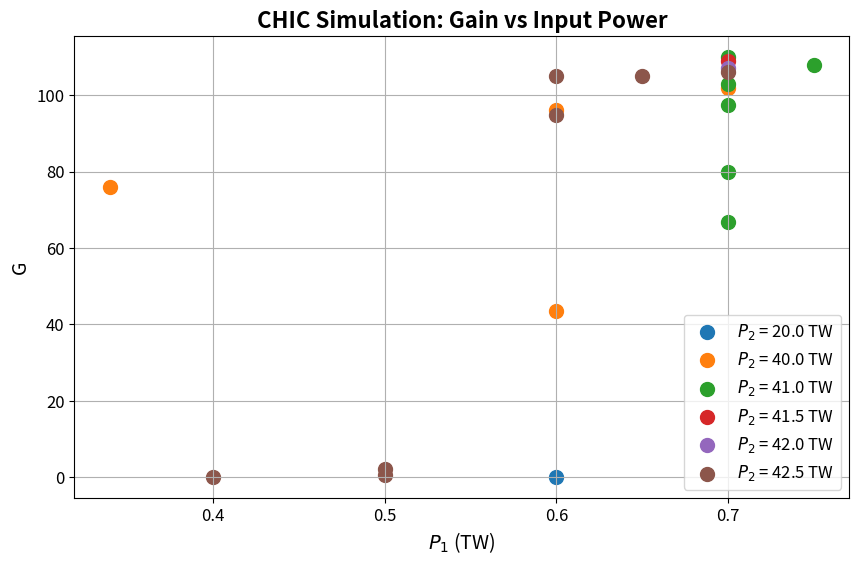
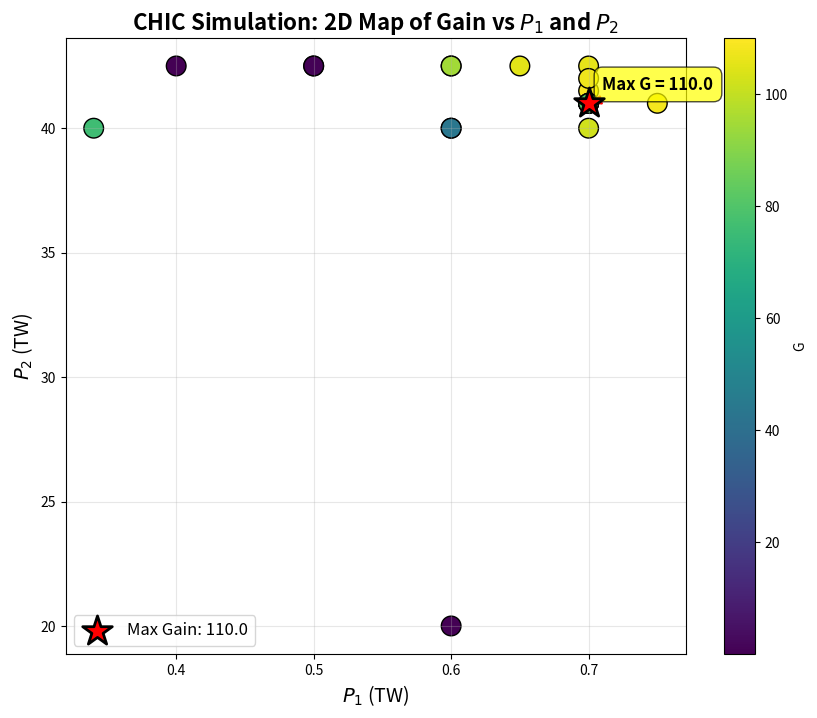
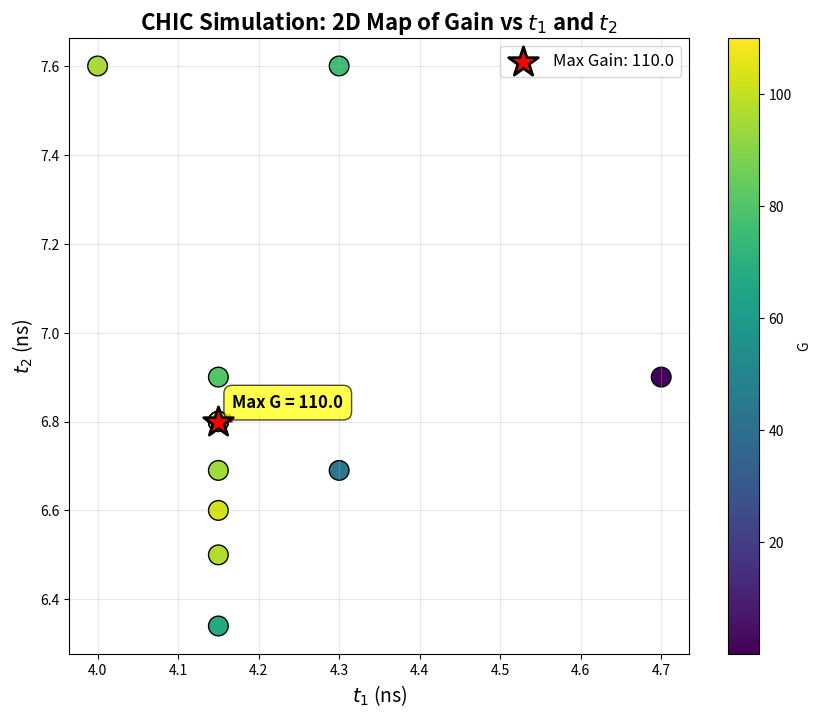
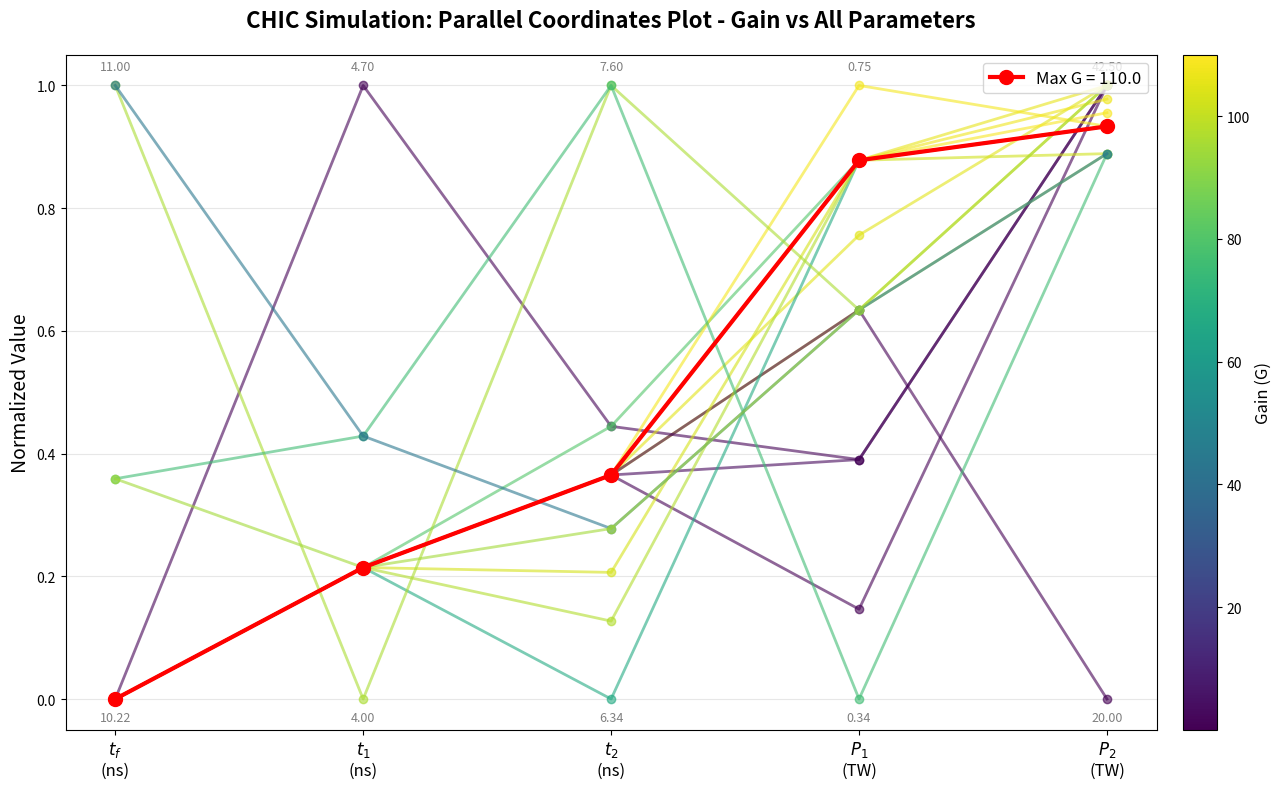

These figures' Python source, in order:
import numpy as np
import matplotlib.pyplot as plt

#Analysis of data from a CHIC simulation, to see how the gain G depends on the input power P1 and the output power P2.

'''format : [tf (ns),t1 (ns), t2 (ns),P1 (TW),P2 (TW),EL (MJ),ETN (MJ),G]'''
tests = np.array([[10.22, 4.15, 6.8, 0.6, 42.5, 1.65E-01, 17.4393, 1.05E+02],
                  [10.22, 4.15, 6.8, 0.5, 42.5, 1.64E-01, 0.36439, 2.22E+00],
                  [10.22, 4.15, 6.8, 0.4, 42.5, 1.62E-01, 0.017334, 1.07E-01],
                  [10.22, 4.15, 6.8, 0.7, 42.5, 1.67E-01, 17.6299, 1.06E+02],
                  [10.22, 4.7, 6.9, 0.5, 42.5, 1.58E-01, 0.10372, 6.58E-01],
                  [10.22, 4.15, 6.8, 0.65, 42.5, 1.66E-01, 17.4932, 1.05E+02],
                  [10.22, 4.15, 6.8, 0.7, 40, 1.58E-01, 15.9976, 1.02E+02],
[10.22, 4.15, 6.8, 0.7, 41, 1.61E-01, 17.7964, 1.10E+02],
[10.22, 4.15, 6.8, 0.6, 20, 8.17E-02, 0.0025813, 3.16E-02],
[10.22, 4.15, 6.8, 0.7, 41.5, 1.63E-01, 17.7482, 1.09E+02],
[10.22, 4.15, 6.8, 0.7, 42, 1.65E-01, 17.6871, 1.07E+02],
[10.22, 4.15, 6.34, 0.7, 41, 1.77E-01, 11.8246, 6.67E+01],
[10.22, 4.15, 6.6, 0.7, 41, 1.68E-01, 17.3787, 1.03E+02],
[10.22, 4.15, 6.5, 0.7, 41, 1.72E-01, 16.7508, 9.75E+01],
[10.22, 4.15, 6.9, 0.7, 41, 1.58E-01, 12.6203, 8.00E+01],
[10.22, 4.15, 6.8, 0.75, 41, 1.62E-01, 17.5384, 1.08E+02],
[11, 4, 7.6, 0.6, 40, 1.61E-01, 15.4168, 9.60E+01],
[10.5, 4.3, 7.6, 0.34, 40, 1.74E-01, 13.18, 7.60E+01],
[11, 4.3, 6.69, 0.6, 40, 1.91E-01, 8.3, 4.36E+01],
[10.5, 4.15, 6.69, 0.6, 42.5, 1.81E-01, 17.19, 9.48E+01]

])


plt.figure(figsize=(10, 6))

# Get unique P2 values
p2_values = np.unique(tests[:, 4])

# Plot for each P2 value with different color
for p2 in p2_values:
    mask = tests[:, 4] == p2
    plt.scatter(tests[mask, 3], tests[mask, 7], label=f'$P_2$ = {p2} TW', s=100)

plt.xlabel('$P_1$ (TW)', fontsize=14)
plt.ylabel('G', fontsize=14)
plt.title('CHIC Simulation: Gain vs Input Power', fontsize=16, fontweight='bold')
plt.legend(fontsize=12)
plt.tick_params(axis='both', labelsize=12)
plt.grid(True)
plt.show()

# Create a 2D map of G vs P1 and P2
plt.figure(figsize=(10, 8))

# Create a scatter plot with color representing G
scatter = plt.scatter(tests[:, 3], tests[:, 4], c=tests[:, 7], s=200, cmap='viridis', edgecolors='black')

# Find and highlight the maximum gain
max_gain_idx = np.argmax(tests[:, 7])
max_p1 = tests[max_gain_idx, 3]
max_p2 = tests[max_gain_idx, 4]
max_gain = tests[max_gain_idx, 7]

# Highlight the maximum gain point with a red star
plt.scatter(max_p1, max_p2, s=500, marker='*', color='red', edgecolors='black', linewidths=2, zorder=5, label=f'Max Gain: {max_gain:.1f}')

# Add annotation
plt.annotate(f'Max G = {max_gain:.1f}', 
             xy=(max_p1, max_p2), 
             xytext=(10, 10), 
             textcoords='offset points',
             fontsize=12,
             fontweight='bold',
             bbox=dict(boxstyle='round,pad=0.5', facecolor='yellow', alpha=0.7),
             arrowprops=dict(arrowstyle='->', connectionstyle='arc3,rad=0', color='red', lw=2))

plt.xlabel('$P_1$ (TW)', fontsize=14)
plt.ylabel('$P_2$ (TW)', fontsize=14)
plt.title('CHIC Simulation: 2D Map of Gain vs $P_1$ and $P_2$', fontsize=16, fontweight='bold')
plt.colorbar(scatter, label='G')
plt.legend(fontsize=12)
plt.grid(True, alpha=0.3)
plt.show()

# Create a 2D map of G vs t1 and t2
plt.figure(figsize=(10, 8))

# Create a scatter plot with color representing G
scatter2 = plt.scatter(tests[:, 1], tests[:, 2], c=tests[:, 7], s=200, cmap='viridis', edgecolors='black')

# Find and highlight the maximum gain
max_gain_idx = np.argmax(tests[:, 7])
max_t1 = tests[max_gain_idx, 1]
max_t2 = tests[max_gain_idx, 2]
max_gain = tests[max_gain_idx, 7]

# Highlight the maximum gain point with a red star
plt.scatter(max_t1, max_t2, s=500, marker='*', color='red', edgecolors='black', linewidths=2, zorder=5, label=f'Max Gain: {max_gain:.1f}')

# Add annotation
plt.annotate(f'Max G = {max_gain:.1f}', 
             xy=(max_t1, max_t2), 
             xytext=(10, 10), 
             textcoords='offset points',
             fontsize=12,
             fontweight='bold',
             bbox=dict(boxstyle='round,pad=0.5', facecolor='yellow', alpha=0.7),
             arrowprops=dict(arrowstyle='->', connectionstyle='arc3,rad=0', color='red', lw=2))

plt.xlabel('$t_1$ (ns)', fontsize=14)
plt.ylabel('$t_2$ (ns)', fontsize=14)
plt.title('CHIC Simulation: 2D Map of Gain vs $t_1$ and $t_2$', fontsize=16, fontweight='bold')
plt.colorbar(scatter2, label='G')
plt.legend(fontsize=12)
plt.grid(True, alpha=0.3)
plt.show()

# Create a parallel coordinates plot showing all 5 variables
fig, ax = plt.subplots(figsize=(14, 8))

# Extract the 5 parameters and gain
params = tests[:, [0, 1, 2, 3, 4]]  # tf, t1, t2, P1, P2
gains = tests[:, 7]  # G

# Normalize each parameter to [0, 1] range for plotting
params_norm = np.zeros_like(params)
for i in range(params.shape[1]):
    pmin, pmax = params[:, i].min(), params[:, i].max()
    if pmax > pmin:
        params_norm[:, i] = (params[:, i] - pmin) / (pmax - pmin)
    else:
        params_norm[:, i] = 0.5

# Create x positions for each axis
x = np.arange(5)
param_names = ['$t_f$', '$t_1$', '$t_2$', '$P_1$', '$P_2$']
param_units = ['(ns)', '(ns)', '(ns)', '(TW)', '(TW)']

# Normalize gains for colormap
gain_norm = (gains - gains.min()) / (gains.max() - gains.min())
cmap = plt.cm.viridis

# Plot each data point as a line
for i in range(len(params_norm)):
    color = cmap(gain_norm[i])
    ax.plot(x, params_norm[i], '-o', color=color, alpha=0.6, linewidth=2, markersize=6)

# Highlight the maximum gain
max_idx = np.argmax(gains)
ax.plot(x, params_norm[max_idx], '-o', color='red', linewidth=3, markersize=10, 
        label=f'Max G = {gains[max_idx]:.1f}', zorder=10)

# Set up the axes
ax.set_xticks(x)
ax.set_xticklabels([f'{name}\n{unit}' for name, unit in zip(param_names, param_units)], fontsize=12)
ax.set_ylim(-0.05, 1.05)
ax.set_ylabel('Normalized Value', fontsize=14)
ax.set_title('CHIC Simulation: Parallel Coordinates Plot - Gain vs All Parameters', 
             fontsize=16, fontweight='bold', pad=20)
ax.grid(True, alpha=0.3, axis='y')

# Add actual parameter values on the right side of each axis
for i, (name, unit) in enumerate(zip(param_names, param_units)):
    pmin, pmax = params[:, i].min(), params[:, i].max()
    # Add min and max labels
    ax.text(i, -0.02, f'{pmin:.2f}', ha='center', va='top', fontsize=9, color='gray')
    ax.text(i, 1.02, f'{pmax:.2f}', ha='center', va='bottom', fontsize=9, color='gray')

# Add colorbar
sm = plt.cm.ScalarMappable(cmap=cmap, norm=plt.Normalize(vmin=gains.min(), vmax=gains.max()))
sm.set_array([])
cbar = plt.colorbar(sm, ax=ax, pad=0.02)
cbar.set_label('Gain (G)', fontsize=12)

ax.legend(fontsize=12, loc='upper right')
plt.tight_layout()
plt.show()
